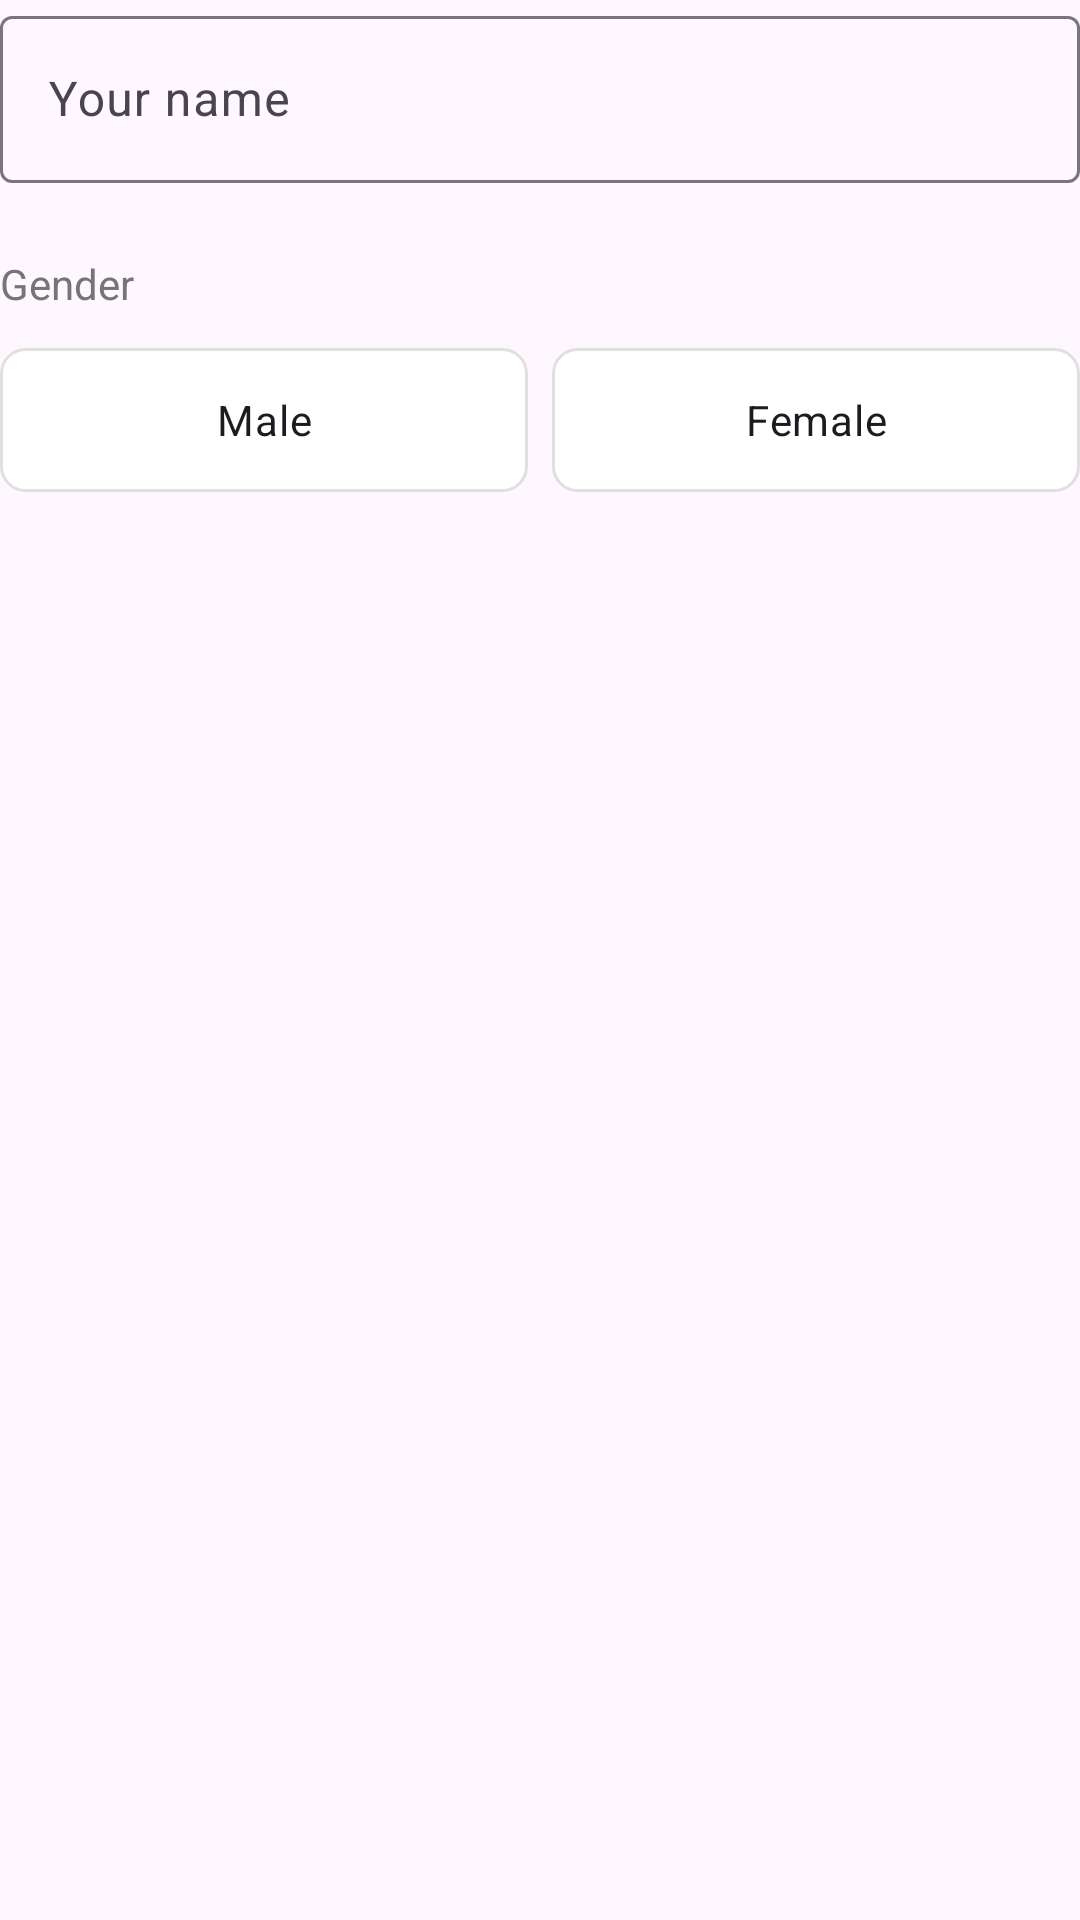

Reconstruct the res/layout file that produces this screen, plus the resources it refers to.
<!-- AndroidManifest.xml: application theme Theme.AIFitnessApp -->
<!-- res/layout/step_name.xml -->
<?xml version="1.0" encoding="utf-8"?>
<LinearLayout
    xmlns:android="http://schemas.android.com/apk/res/android"
    android:layout_width="match_parent"
    android:layout_height="wrap_content"
    android:orientation="vertical">

    <com.google.android.material.textfield.TextInputLayout
        style="@style/Widget.Material3.TextInputLayout.OutlinedBox"
        android:layout_width="match_parent"
        android:layout_height="wrap_content"
        android:hint="Your name"
        android:layout_marginBottom="24dp">

        <com.google.android.material.textfield.TextInputEditText
            android:id="@+id/etName"
            android:layout_width="match_parent"
            android:layout_height="wrap_content"
            android:inputType="textPersonName"
            android:imeOptions="actionNext"/>

    </com.google.android.material.textfield.TextInputLayout>

    <TextView
        android:layout_width="wrap_content"
        android:layout_height="wrap_content"
        android:text="Gender"
        android:textSize="14sp"
        android:textColor="#757575"
        android:layout_marginBottom="12dp"/>

    <RadioGroup
        android:id="@+id/rgGender"
        android:layout_width="match_parent"
        android:layout_height="wrap_content"
        android:orientation="horizontal">

        <RadioButton
            android:id="@+id/rbMale"
            android:layout_width="0dp"
            android:layout_height="48dp"
            android:layout_weight="1"
            android:text="Male"
            android:tag="male"
            android:gravity="center"
            android:button="@null"
            android:background="@drawable/selector_gender_btn"
            android:layout_marginEnd="8dp"/>

        <RadioButton
            android:id="@+id/rbFemale"
            android:layout_width="0dp"
            android:layout_height="48dp"
            android:layout_weight="1"
            android:text="Female"
            android:tag="female"
            android:gravity="center"
            android:button="@null"
            android:background="@drawable/selector_gender_btn"/>

    </RadioGroup>

</LinearLayout>
<!-- resources referenced by this layout -->
<resources>
  <!-- drawable selector_gender_btn (drawable) -->
  <?xml version="1.0" encoding="utf-8"?>
  <selector xmlns:android="http://schemas.android.com/apk/res/android">
      <item android:state_checked="true">
          <shape android:shape="rectangle">
              <corners android:radius="8dp"/>
              <solid android:color="#E8F5E9"/>
              <stroke android:width="2dp" android:color="#4CAF50"/>
          </shape>
      </item>
      <item>
          <shape android:shape="rectangle">
              <corners android:radius="8dp"/>
              <solid android:color="#FFFFFF"/>
              <stroke android:width="1dp" android:color="#E0E0E0"/>
          </shape>
      </item>
  </selector>
  <style name="Theme.AIFitnessApp" parent="Base.Theme.AIFitnessApp" />
  <style name="Base.Theme.AIFitnessApp" parent="Theme.Material3.DayNight.NoActionBar">
          <item name="colorPrimary">@color/md_theme_primary</item>
          <item name="colorOnPrimary">@color/md_theme_onPrimary</item>
          <item name="colorPrimaryContainer">@color/md_theme_primaryContainer</item>
          <item name="colorOnPrimaryContainer">@color/md_theme_onPrimaryContainer</item>
          <item name="android:statusBarColor">@android:color/transparent</item>
          <item name="android:navigationBarColor">@color/md_theme_surface</item>
      </style>
  <color name="md_theme_primary">#3559E0</color>
  <color name="md_theme_onPrimary">#FFFFFFFF</color>
  <color name="md_theme_primaryContainer">#DEE4FF</color>
  <color name="md_theme_onPrimaryContainer">#001453</color>
  <color name="md_theme_surface">#F8F9FD</color>
</resources>
